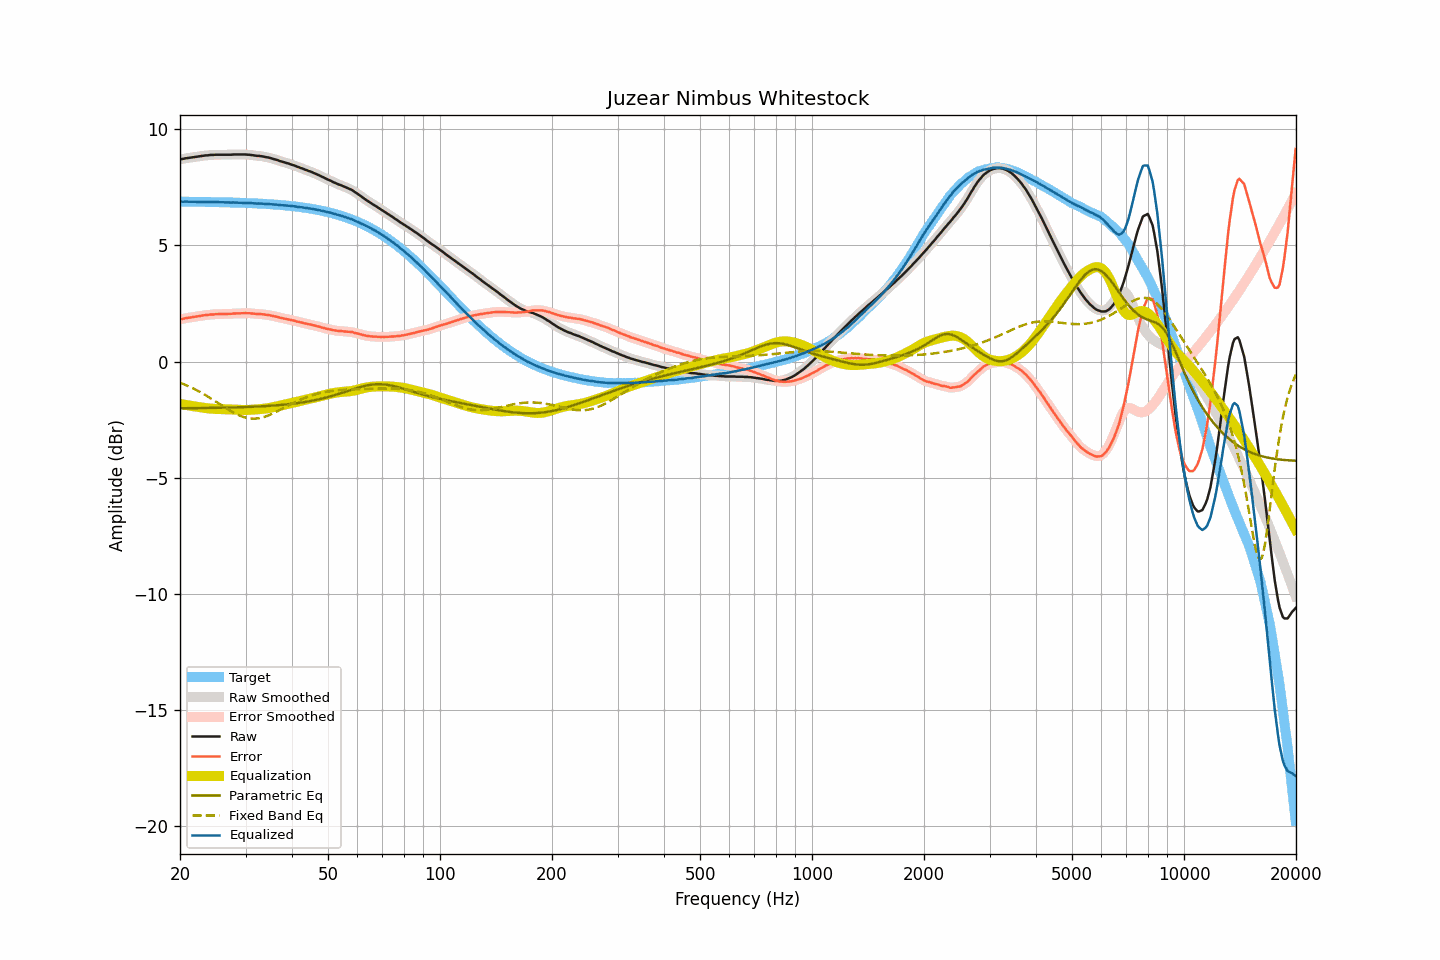

The data file committed next to this chart (first rows):
frequency, raw, smoothed, error, error_smoothed, equalization, parametric_eq, fixed_band_eq, equalized_raw, equalized_smoothed, target
20.00, 8.71, 8.71, 1.82, 1.82, -1.82, -2.01, -0.91, 6.89, 6.89, 6.89
20.20, 8.72, 8.72, 1.83, 1.83, -1.83, -2.01, -0.94, 6.88, 6.89, 6.89
20.40, 8.73, 8.73, 1.84, 1.85, -1.85, -2.01, -0.96, 6.88, 6.89, 6.89
20.61, 8.75, 8.75, 1.86, 1.86, -1.86, -2.01, -0.99, 6.89, 6.89, 6.89
20.81, 8.76, 8.76, 1.87, 1.87, -1.87, -2.01, -1.02, 6.89, 6.89, 6.88
21.02, 8.77, 8.77, 1.89, 1.89, -1.88, -2.01, -1.05, 6.89, 6.89, 6.88
21.23, 8.78, 8.78, 1.90, 1.90, -1.90, -2.01, -1.08, 6.88, 6.88, 6.88
21.44, 8.79, 8.79, 1.91, 1.91, -1.91, -2.01, -1.12, 6.88, 6.88, 6.88
21.66, 8.80, 8.80, 1.92, 1.92, -1.92, -2.01, -1.15, 6.88, 6.88, 6.88
21.87, 8.81, 8.81, 1.93, 1.93, -1.93, -2.00, -1.18, 6.88, 6.88, 6.88
22.09, 8.82, 8.82, 1.94, 1.94, -1.94, -2.00, -1.22, 6.88, 6.88, 6.88
22.31, 8.83, 8.83, 1.95, 1.95, -1.95, -2.00, -1.26, 6.88, 6.88, 6.88
22.54, 8.84, 8.84, 1.96, 1.96, -1.96, -2.00, -1.29, 6.88, 6.88, 6.88
22.76, 8.85, 8.85, 1.97, 1.97, -1.97, -2.00, -1.33, 6.88, 6.88, 6.88
22.99, 8.86, 8.86, 1.98, 1.98, -1.98, -2.00, -1.37, 6.88, 6.88, 6.88
23.22, 8.87, 8.87, 1.99, 1.99, -1.99, -2.00, -1.41, 6.88, 6.88, 6.88
23.45, 8.88, 8.88, 2.00, 2.00, -2.00, -2.00, -1.45, 6.88, 6.87, 6.87
23.69, 8.88, 8.88, 2.01, 2.01, -2.01, -2.00, -1.49, 6.87, 6.87, 6.87
23.92, 8.89, 8.89, 2.02, 2.02, -2.02, -2.00, -1.53, 6.87, 6.87, 6.87
24.16, 8.90, 8.89, 2.03, 2.02, -2.02, -2.00, -1.58, 6.88, 6.87, 6.87
24.40, 8.90, 8.90, 2.03, 2.03, -2.03, -1.99, -1.62, 6.87, 6.87, 6.87
24.65, 8.90, 8.90, 2.03, 2.03, -2.03, -1.99, -1.66, 6.86, 6.87, 6.87
24.89, 8.91, 8.91, 2.04, 2.04, -2.04, -1.99, -1.71, 6.87, 6.87, 6.87
25.14, 8.91, 8.91, 2.04, 2.04, -2.04, -1.99, -1.75, 6.87, 6.87, 6.87
25.39, 8.91, 8.91, 2.04, 2.05, -2.04, -1.99, -1.80, 6.86, 6.87, 6.86
25.65, 8.91, 8.91, 2.05, 2.05, -2.05, -1.99, -1.84, 6.86, 6.86, 6.86
25.91, 8.91, 8.91, 2.05, 2.05, -2.05, -1.99, -1.89, 6.86, 6.86, 6.86
26.16, 8.91, 8.91, 2.05, 2.05, -2.05, -1.98, -1.93, 6.86, 6.86, 6.86
26.43, 8.91, 8.91, 2.05, 2.05, -2.05, -1.98, -1.98, 6.86, 6.86, 6.86
26.69, 8.91, 8.91, 2.05, 2.05, -2.05, -1.98, -2.02, 6.86, 6.86, 6.86
26.96, 8.91, 8.91, 2.05, 2.05, -2.06, -1.98, -2.06, 6.85, 6.85, 6.85
27.23, 8.91, 8.91, 2.06, 2.06, -2.06, -1.98, -2.11, 6.85, 6.85, 6.85
27.50, 8.91, 8.91, 2.06, 2.06, -2.06, -1.98, -2.15, 6.85, 6.85, 6.85
27.77, 8.92, 8.92, 2.07, 2.07, -2.07, -1.97, -2.19, 6.85, 6.85, 6.85
28.05, 8.92, 8.92, 2.07, 2.07, -2.07, -1.97, -2.22, 6.85, 6.85, 6.85
28.33, 8.92, 8.92, 2.07, 2.07, -2.07, -1.97, -2.26, 6.85, 6.85, 6.85
28.62, 8.92, 8.92, 2.08, 2.08, -2.08, -1.97, -2.29, 6.84, 6.84, 6.84
28.90, 8.92, 8.92, 2.08, 2.08, -2.08, -1.97, -2.32, 6.84, 6.84, 6.84
29.19, 8.92, 8.92, 2.08, 2.08, -2.08, -1.96, -2.35, 6.84, 6.84, 6.84
29.48, 8.92, 8.92, 2.08, 2.08, -2.08, -1.96, -2.37, 6.83, 6.84, 6.84
29.78, 8.92, 8.92, 2.09, 2.09, -2.08, -1.96, -2.40, 6.83, 6.83, 6.83
30.08, 8.92, 8.92, 2.09, 2.09, -2.08, -1.96, -2.41, 6.84, 6.83, 6.83
30.38, 8.91, 8.91, 2.08, 2.08, -2.08, -1.95, -2.43, 6.83, 6.83, 6.83
30.68, 8.91, 8.91, 2.08, 2.08, -2.08, -1.95, -2.44, 6.83, 6.83, 6.83
30.99, 8.90, 8.90, 2.08, 2.08, -2.08, -1.95, -2.45, 6.82, 6.82, 6.82
31.30, 8.89, 8.89, 2.07, 2.07, -2.07, -1.95, -2.45, 6.82, 6.82, 6.82
31.61, 8.88, 8.88, 2.06, 2.06, -2.07, -1.94, -2.46, 6.81, 6.81, 6.82
31.93, 8.87, 8.87, 2.06, 2.06, -2.06, -1.94, -2.45, 6.81, 6.81, 6.81
32.24, 8.86, 8.86, 2.05, 2.05, -2.06, -1.94, -2.45, 6.80, 6.81, 6.81
32.57, 8.86, 8.86, 2.05, 2.05, -2.05, -1.93, -2.44, 6.81, 6.81, 6.81
32.89, 8.85, 8.85, 2.05, 2.05, -2.04, -1.93, -2.43, 6.80, 6.81, 6.80
33.22, 8.84, 8.84, 2.04, 2.04, -2.04, -1.92, -2.41, 6.80, 6.80, 6.80
33.55, 8.83, 8.83, 2.03, 2.03, -2.03, -1.92, -2.39, 6.80, 6.79, 6.79
33.89, 8.81, 8.81, 2.02, 2.02, -2.02, -1.92, -2.37, 6.79, 6.79, 6.79
34.23, 8.80, 8.80, 2.01, 2.01, -2.01, -1.91, -2.35, 6.79, 6.79, 6.79
34.57, 8.79, 8.79, 2.01, 2.00, -2.00, -1.91, -2.32, 6.79, 6.78, 6.78
34.92, 8.77, 8.77, 1.99, 1.99, -1.99, -1.90, -2.29, 6.78, 6.78, 6.78
35.27, 8.75, 8.75, 1.98, 1.98, -1.98, -1.90, -2.26, 6.77, 6.77, 6.77
35.62, 8.73, 8.73, 1.96, 1.96, -1.96, -1.89, -2.23, 6.77, 6.77, 6.77
35.97, 8.71, 8.71, 1.95, 1.95, -1.95, -1.89, -2.20, 6.76, 6.76, 6.76
... 635 more rows
